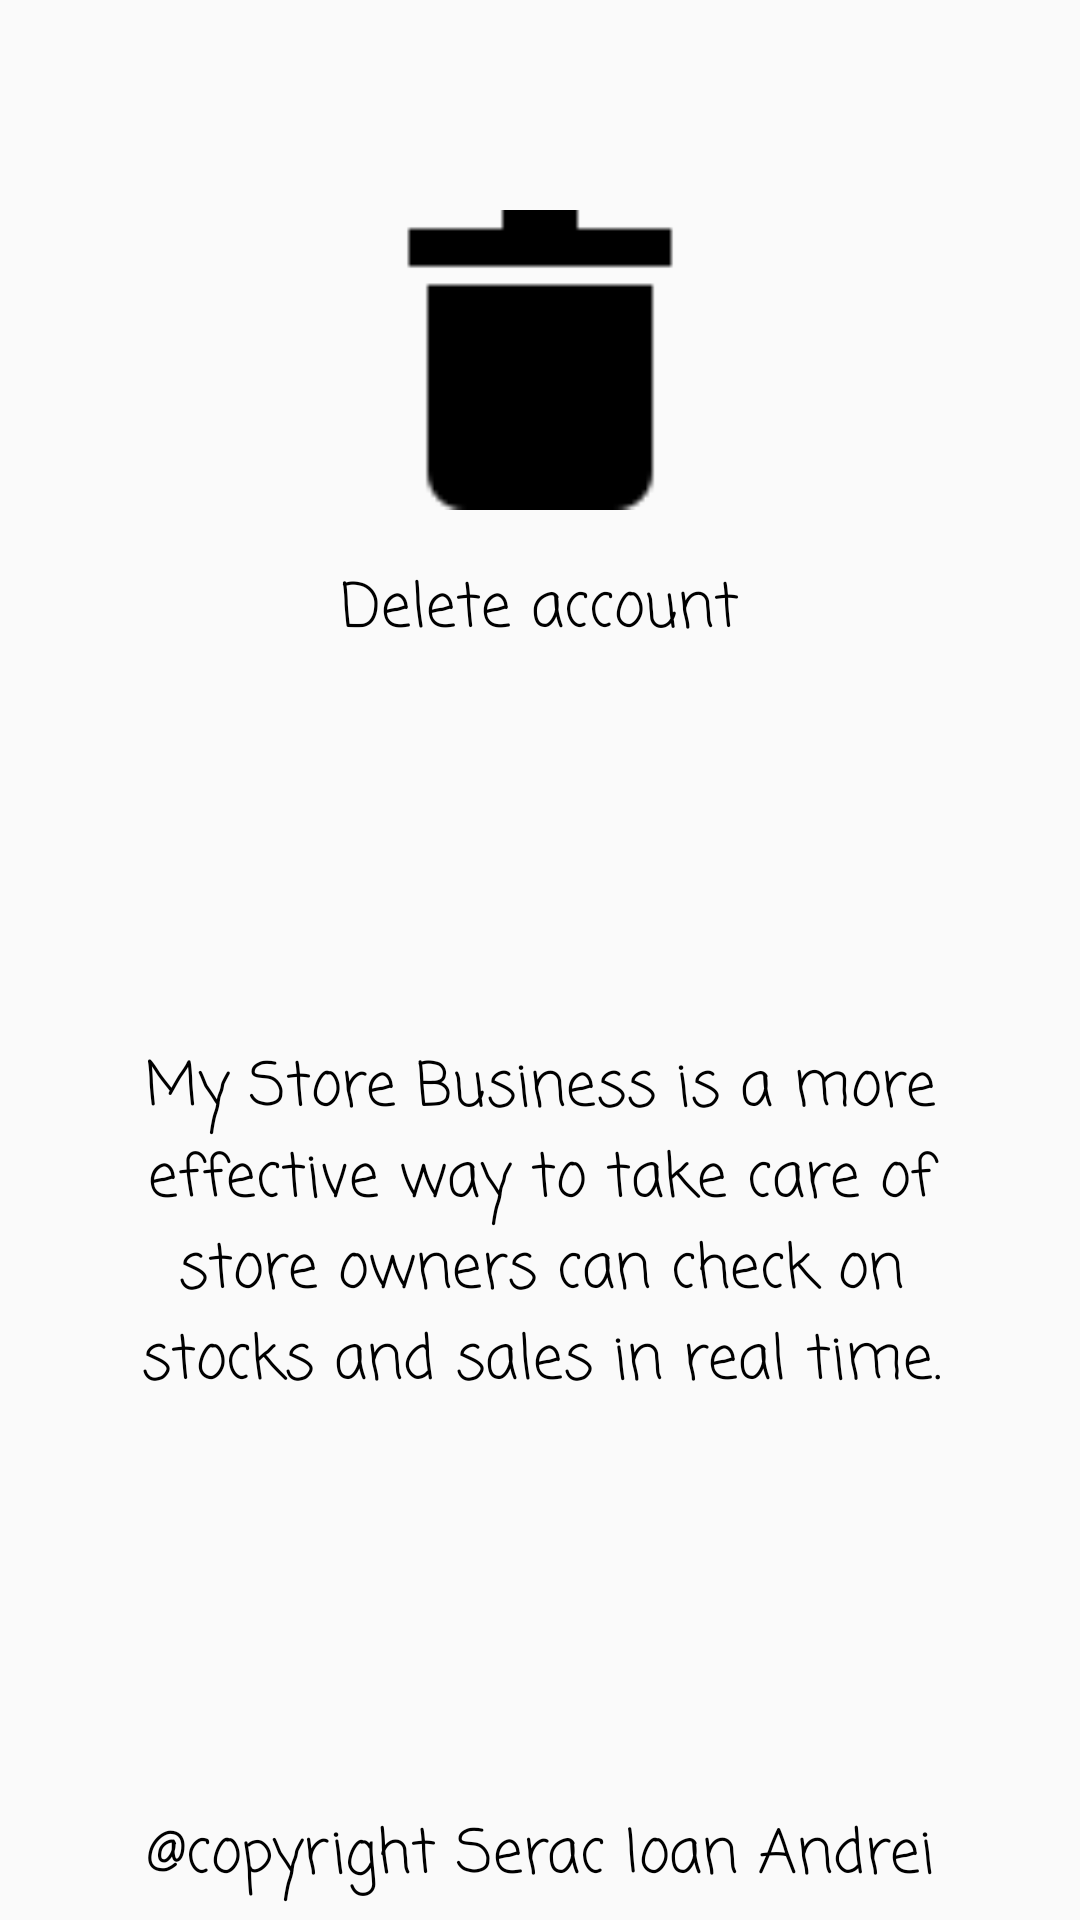

Produce the Android XML layout that renders to this screen, including the resource entries it uses.
<!-- AndroidManifest.xml: application theme AppTheme -->
<!-- res/layout/fragment_settings.xml -->
<?xml version="1.0" encoding="utf-8"?>
<androidx.coordinatorlayout.widget.CoordinatorLayout
    xmlns:android="http://schemas.android.com/apk/res/android"
    xmlns:tools="http://schemas.android.com/tools"
    android:layout_width="match_parent"
    android:layout_height="match_parent"
    tools:context=".account.ContActivity">
<RelativeLayout
    android:layout_width="match_parent"
    android:layout_height="match_parent">
    <TextView
        android:id="@+id/empty"
        android:layout_width="wrap_content"
        android:layout_height="wrap_content"
        android:layout_marginStart="8dp"
        android:layout_marginTop="8dp"
        android:layout_centerHorizontal="true"
        android:layout_below="@id/image_delete"
        android:fontFamily="casual"
        android:gravity="center"
        android:textColor="@color/blackTextColor"
        android:text="@string/delete_cont"
        android:textSize="20sp"
        android:visibility="visible"
        />
    <ImageView
        android:id="@+id/image_delete"
        android:layout_width="100dp"
        android:layout_centerHorizontal="true"
        android:layout_marginTop="70dp"
        android:layout_marginBottom="10dp"
        android:layout_height="100dp"
        android:src="@drawable/delete"/>

    <TextView
        android:id="@+id/info"
        android:layout_width="match_parent"
        android:layout_height="300dp"
        android:layout_marginStart="40dp"
        android:layout_marginEnd="40dp"
        android:layout_marginTop="40dp"
        android:layout_centerHorizontal="true"
        android:layout_below="@id/empty"
        android:fontFamily="casual"
        android:gravity="center"
        android:textColor="@color/blackTextColor"
        android:text="@string/info"
        android:textSize="20sp"
        android:visibility="visible"
        />
    <TextView
        android:id="@+id/copy"
        android:layout_width="match_parent"
        android:layout_height="40dp"
        android:layout_marginStart="40dp"
        android:layout_marginEnd="40dp"
        android:layout_marginTop="40dp"
        android:layout_centerHorizontal="true"
        android:layout_below="@id/info"
        android:fontFamily="casual"
        android:gravity="center"
        android:textColor="@color/blackTextColor"
        android:text="@string/copy"
        android:textSize="20sp"
        android:visibility="visible"
        />

</RelativeLayout>

</androidx.coordinatorlayout.widget.CoordinatorLayout>
<!-- resources referenced by this layout -->
<resources>
  <color name="blackTextColor">#000</color>
  <!-- drawable delete: png bitmap (drawable, 476 bytes) -->
  <string name="copy">"@"copyright Serac Ioan Andrei</string>
  <string name="delete_cont">Delete account</string>
  <string name="info">My Store Business is a more effective way to take care of store owners can check on stocks and sales in real time.</string>
  <style name="AppTheme" parent="Theme.AppCompat.Light.DarkActionBar">
          
          <item name="colorPrimary">@color/colorPrimary</item>
          <item name="colorPrimaryDark">@color/colorPrimaryDark</item>
          <item name="colorAccent">@color/colorAccent</item>
      </style>
  <color name="colorPrimary">#2196F3</color>
  <color name="colorPrimaryDark">#3F51B5</color>
  <color name="colorAccent">#840B98</color>
</resources>
